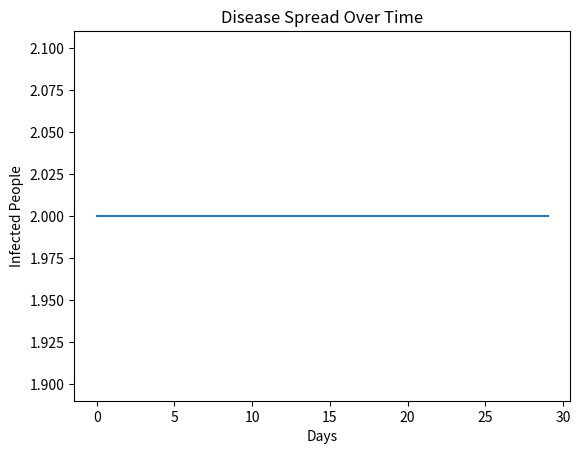

The matplotlib source for this figure:
import matplotlib.pyplot as plt

population = 1000
infected = 2
recovered = 0

infection_rate = 0.05
recovery_rate = 0.03

days = 30

infected_list = []

for day in range(days): 
    new_infections = infected * recovery_rate
    new_recoveries = infected * recovery_rate

    infected = infected + new_infections - new_recoveries
    recovered += new_recoveries

    infected_list.append(infected)


plt.plot(infected_list)
plt.title("Disease Spread Over Time")
plt.xlabel("Days")
plt.ylabel("Infected People")
plt.show()
